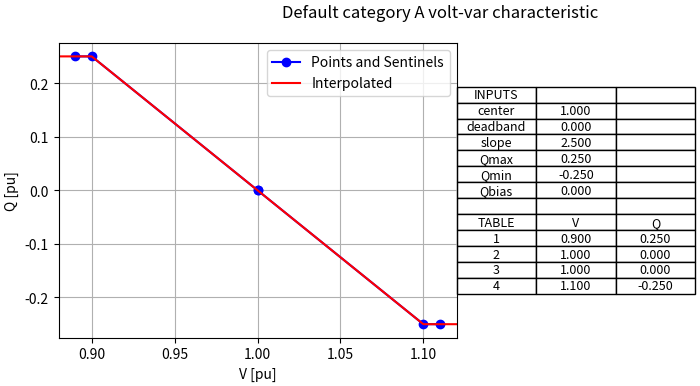
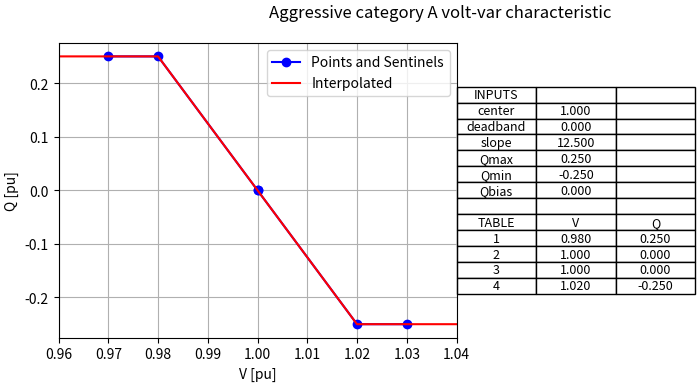
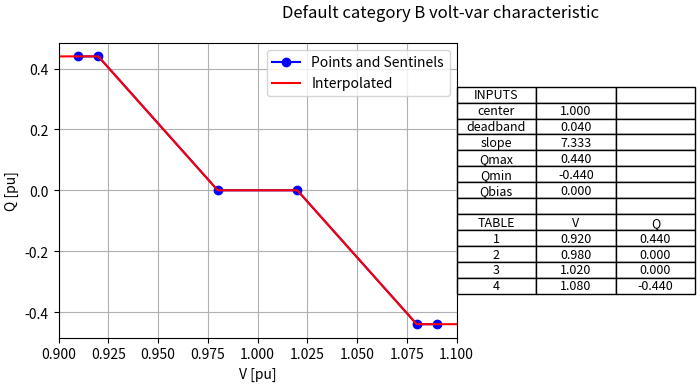
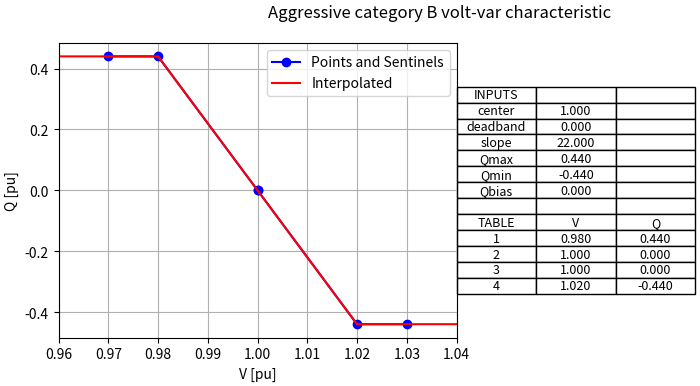
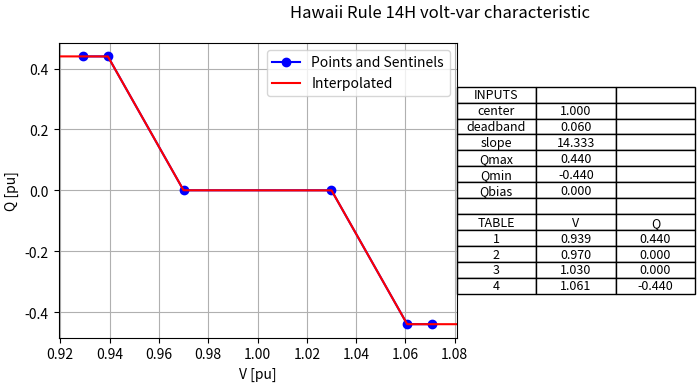
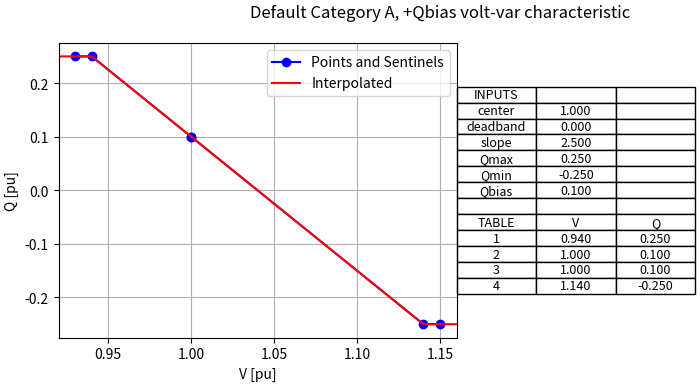
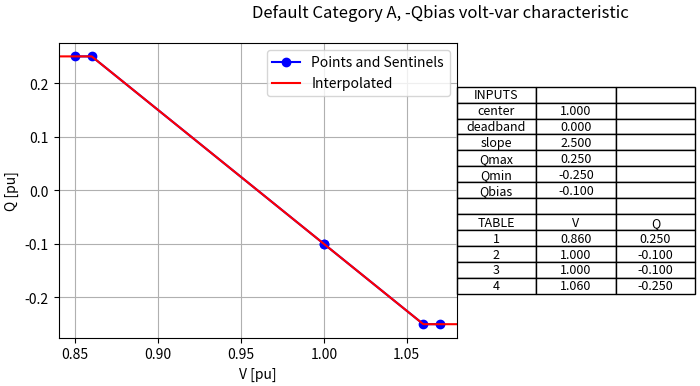
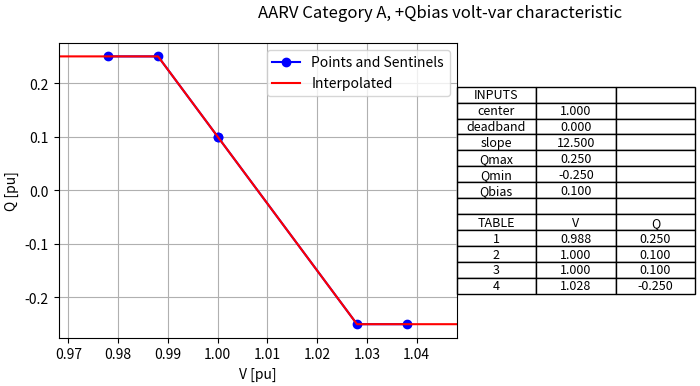
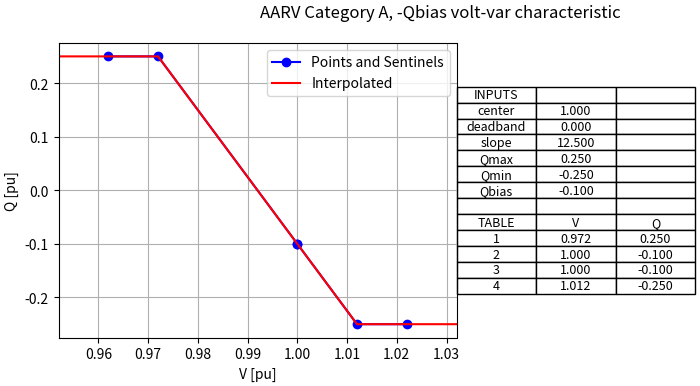
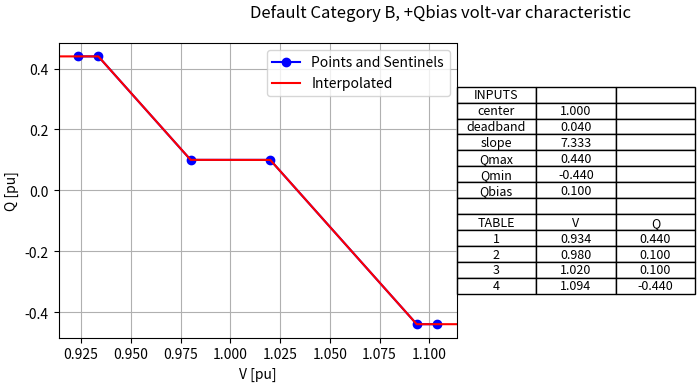
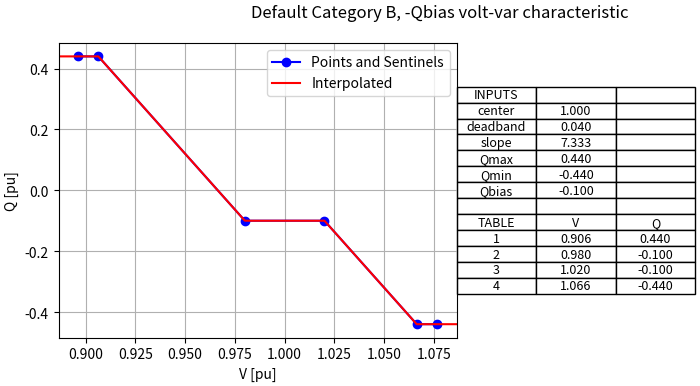
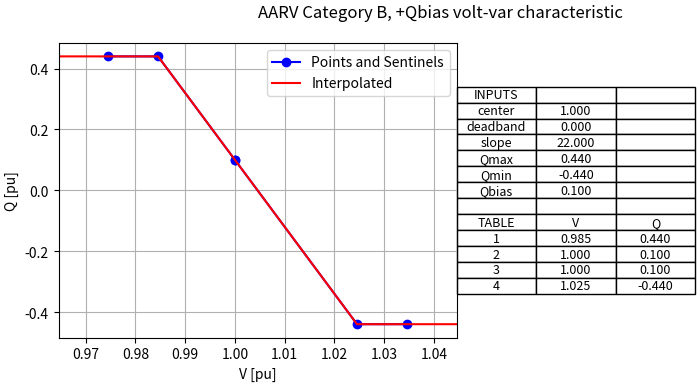
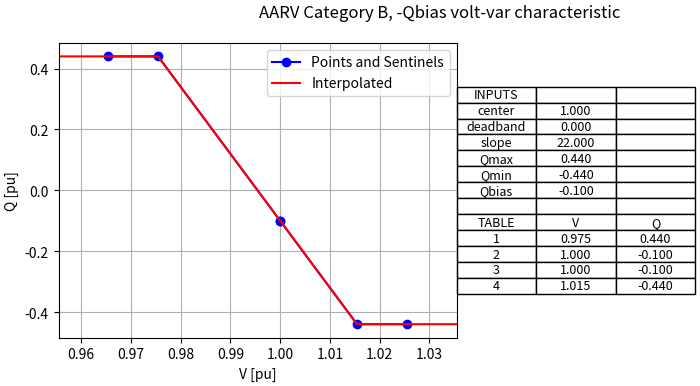
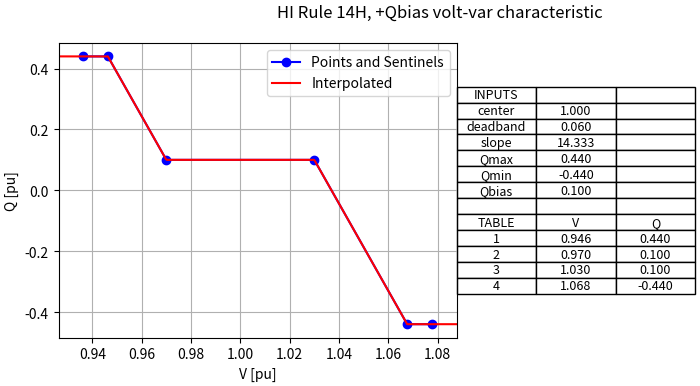
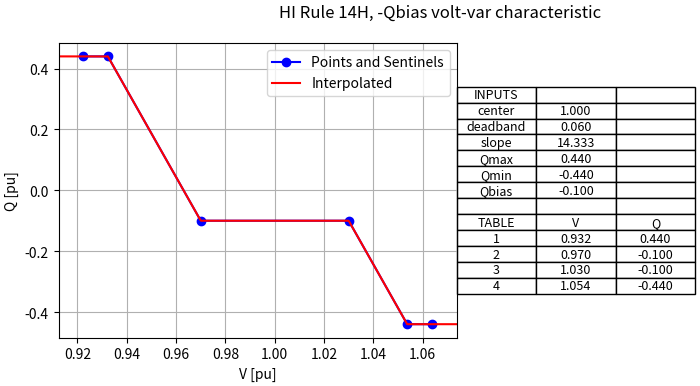
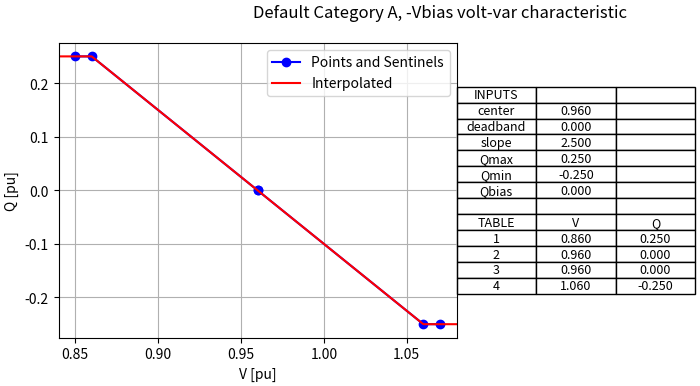

The script that saved these images, in order:
import sys
import os
import matplotlib.pyplot as plt
import numpy as np
import math

# convert center, deadband, slope, q limits, and qbias into a table of V and Q points.
# the function returns two arrays for the V and Q points
#    the arrays have sentinel elements below V1 and above V4, so they are 6 elements long (not 4)
#    the sentinel elements clarify that constant extrapolation is used outside the range [V1..V4]
def set_characteristic (center=1.0, deadband=0.0, slope=22.0, qmax=0.44, qmin=-0.44, qbias=0.0):
  if qbias > qmax:
    qbias = qmax
  elif qbias < qmin:
    qbias = qmin
  Q1 = qmax
  Q2 = qbias
  Q3 = qbias
  Q4 = qmin
  V2 = center - 0.5 * deadband
  V3 = center + 0.5 * deadband
  V1 = V2 - (Q1 - Q2) / slope
  V4 = V3 - (Q4 - Q3) / slope
  VL = V1 - 0.01
  VH = V4 + 0.01
  vtable = np.array ([VL, V1, V2, V3, V4, VH])
  qtable = np.array ([Q1, Q1, Q2, Q3, Q4, Q4])
  return vtable, qtable

# this function plots and tabulates a volt-var characteristic
def show_characteristic (label, center, deadband, slope, qmax, qmin, qbias=0.0):
  vtable, qtable = set_characteristic (center, deadband, slope, qmax, qmin, qbias)
  
  # bounds for plotting the horizontal axis
  vmin = vtable[0]-0.01
  vmax = vtable[-1]+0.01
  
  # evaluate the characteristic over 500 equal voltage intervals
  v = np.linspace (vmin, vmax, 501)
  # interpolating Q using the numpy library function
  q = np.interp (v, vtable, qtable)
  
  # create the plot
  fig, ax = plt.subplots(1, 1, figsize=(9,4), tight_layout=True)
  fig.suptitle ('{:s} volt-var characteristic'.format (label))
  
  ax.plot (vtable, qtable, marker='o', color='blue', label='Points and Sentinels')
  ax.plot (v, q, color='red', label='Interpolated')
  ax.grid ()
  ax.set_xlabel ('V [pu]')
  ax.set_ylabel ('Q [pu]')
  ax.set_xlim (vmin, vmax)
  ax.legend ()
  
  # create the data table with 3 columns
  cellText = []
  cellText.append (['INPUTS', '', ''])
  cellText.append (['center', '{:.3f}'.format (center), ''])
  cellText.append (['deadband', '{:.3f}'.format (deadband), ''])
  cellText.append (['slope', '{:.3f}'.format (slope), ''])
  cellText.append (['Qmax', '{:.3f}'.format (qmax), ''])
  cellText.append (['Qmin', '{:.3f}'.format (qmin), ''])
  cellText.append (['Qbias', '{:.3f}'.format (qbias), ''])
  cellText.append (['', '', ''])
  cellText.append (['TABLE', 'V', 'Q'])
  for i in range(4):
    cellText.append (['{:d}'.format(i+1), '{:.3f}'.format(vtable[i+1]), '{:.3f}'.format(qtable[i+1])])
  cwidth = 0.2
  plt.table (cellText=cellText, cellLoc='center', colWidths=[cwidth, cwidth, cwidth], loc='right')

  plt.show ()

# use the current directory as default location for the "save plot" buttons
# optimize the graphic export for LaTex and PDF
plt.rcParams['savefig.directory'] = os.getcwd()
plt.rcParams['savefig.pad_inches'] = 0.05
plt.rcParams['savefig.dpi'] = 300.0
plt.rcParams['savefig.bbox'] = 'tight'
# invoke the Jupyter support for  Matplotlib graphics
%matplotlib widget


show_characteristic ('Default category A',    center=1.0, deadband=0.0,  slope=2.5,      qmax=0.25, qmin=-0.25)
show_characteristic ('Aggressive category A', center=1.0, deadband=0.0,  slope=12.5,     qmax=0.25, qmin=-0.25)
show_characteristic ('Default category B',    center=1.0, deadband=0.04, slope=22.0/3.0, qmax=0.44, qmin=-0.44)
show_characteristic ('Aggressive category B', center=1.0, deadband=0.0,  slope=22.0,     qmax=0.44, qmin=-0.44)
show_characteristic ('Hawaii Rule 14H',       center=1.0, deadband=0.06, slope=43.0/3.0, qmax=0.44, qmin=-0.44)


show_characteristic ('Default Category A, +Qbias', center=1.0, deadband=0.0,  slope=2.5, qmax=0.25, qmin=-0.25, qbias=0.1)
show_characteristic ('Default Category A, -Qbias', center=1.0, deadband=0.0,  slope=2.5, qmax=0.25, qmin=-0.25, qbias=-0.1)

show_characteristic ('AARV Category A, +Qbias', center=1.0, deadband=0.0,  slope=12.5,  qmax=0.25, qmin=-0.25, qbias=0.1)
show_characteristic ('AARV Category A, -Qbias', center=1.0, deadband=0.0,  slope=12.5,  qmax=0.25, qmin=-0.25, qbias=-0.1)

show_characteristic ('Default Category B, +Qbias', center=1.0, deadband=0.04, slope=22.0/3.0, qmax=0.44, qmin=-0.44, qbias=0.1)
show_characteristic ('Default Category B, -Qbias', center=1.0, deadband=0.04, slope=22.0/3.0, qmax=0.44, qmin=-0.44, qbias=-0.1)

show_characteristic ('AARV Category B, +Qbias', center=1.0, deadband=0.0,  slope=22.0,  qmax=0.44, qmin=-0.44, qbias=0.1)
show_characteristic ('AARV Category B, -Qbias', center=1.0, deadband=0.0,  slope=22.0,  qmax=0.44, qmin=-0.44, qbias=-0.1)

show_characteristic ('HI Rule 14H, +Qbias', center=1.0, deadband=0.06, slope=43.0/3.0, qmax=0.44, qmin=-0.44, qbias=0.1)
show_characteristic ('HI Rule 14H, -Qbias', center=1.0, deadband=0.06, slope=43.0/3.0, qmax=0.44, qmin=-0.44, qbias=-0.1)

show_characteristic ('Default Category A, -Vbias', center=0.96, deadband=0.0,  slope=2.5, qmax=0.25, qmin=-0.25)
show_characteristic ('Default Category B, +Vbias', center=1.013636, deadband=0.04, slope=22.0/3.0, qmax=0.44, qmin=-0.44)
show_characteristic ('HI Rule 14H, -Vbias', center=0.993023, deadband=0.06, slope=43.0/3.0, qmax=0.44, qmin=-0.44)

